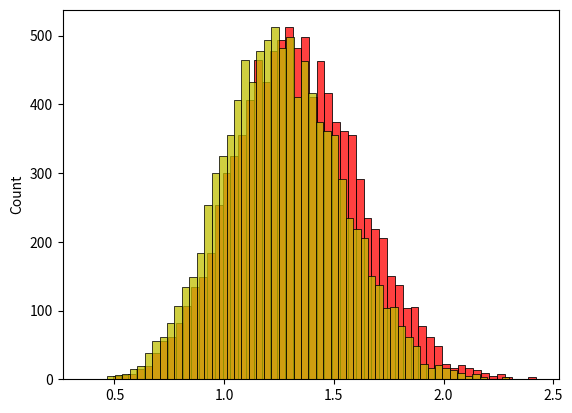

Write the Python code that produced this figure. (Note: this script raises an exception after producing the figure.)
import numpy as np    
import pandas as pd
import matplotlib.pyplot as plt    
import seaborn as sns    
from scipy.stats import uniform

s_2=[]
k_2=[]

for i in range(10000):
    a=uniform.rvs(size=20, loc=3, scale=4)
    b=sum((a-a.mean())**2)
    c_1= b/(len(a)-1)
    c  = b/(len(a))
    s_2.append(c_1)
    k_2.append(c)
sns.histplot(data=s_2, color="red")
sns.histplot(data=k_2, color="y")
plt.show()
s_2.shape()

var=((7-3)**2)/12
plt.axvline(var, color = 'green', linestyle = '-',  linewidth = 3)
sns.histplot(data=s_2, color="red")
plt.show()
print("n-1로 나눈 것")

plt.axvline(var, color = 'green', linestyle = '-',  linewidth = 3)
sns.histplot(data=k_2, color="y")
plt.show()
print("n으로 나눈 것")

plt.axvline(var, color = 'green', linestyle = '-',  linewidth = 3)
sns.histplot(data=s_2, color="red")
sns.histplot(data=k_2, color="y")
plt.show()